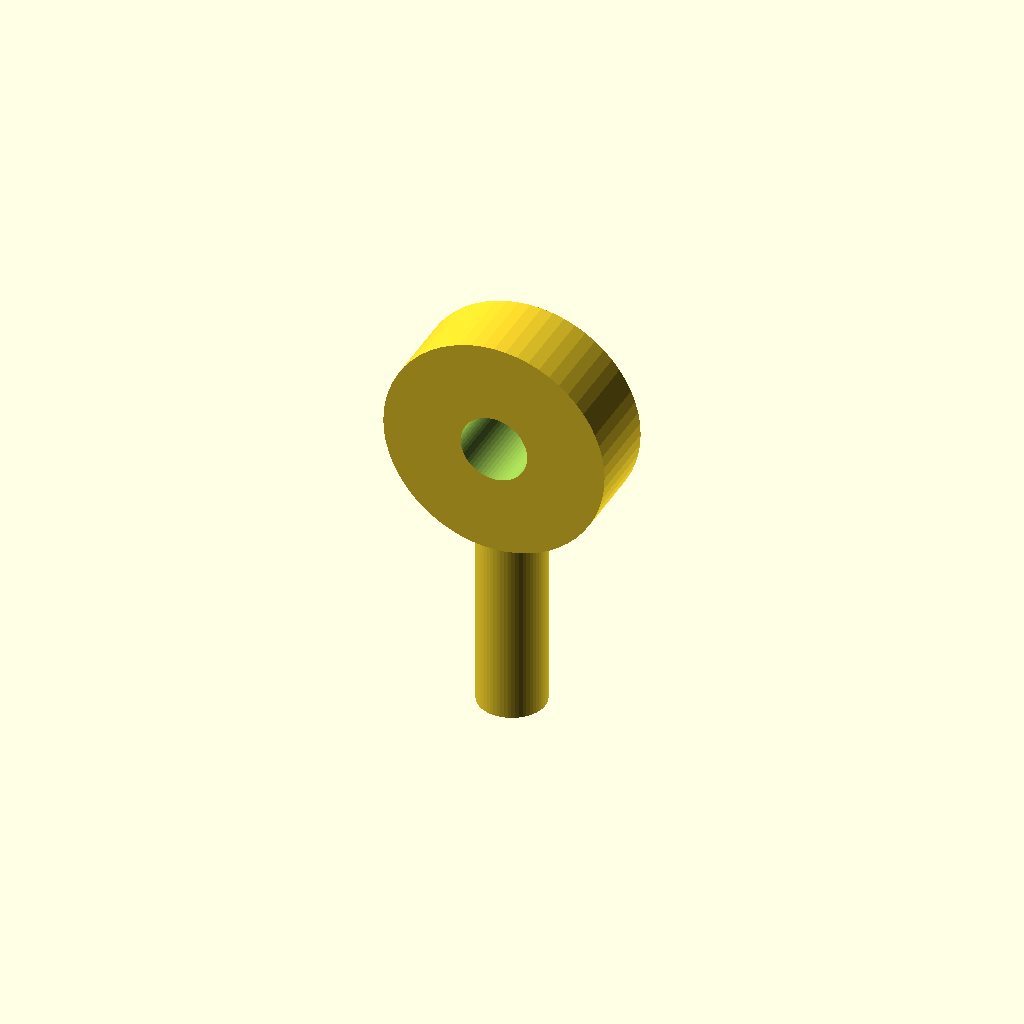
Cell 1 — every parameter at its default value.
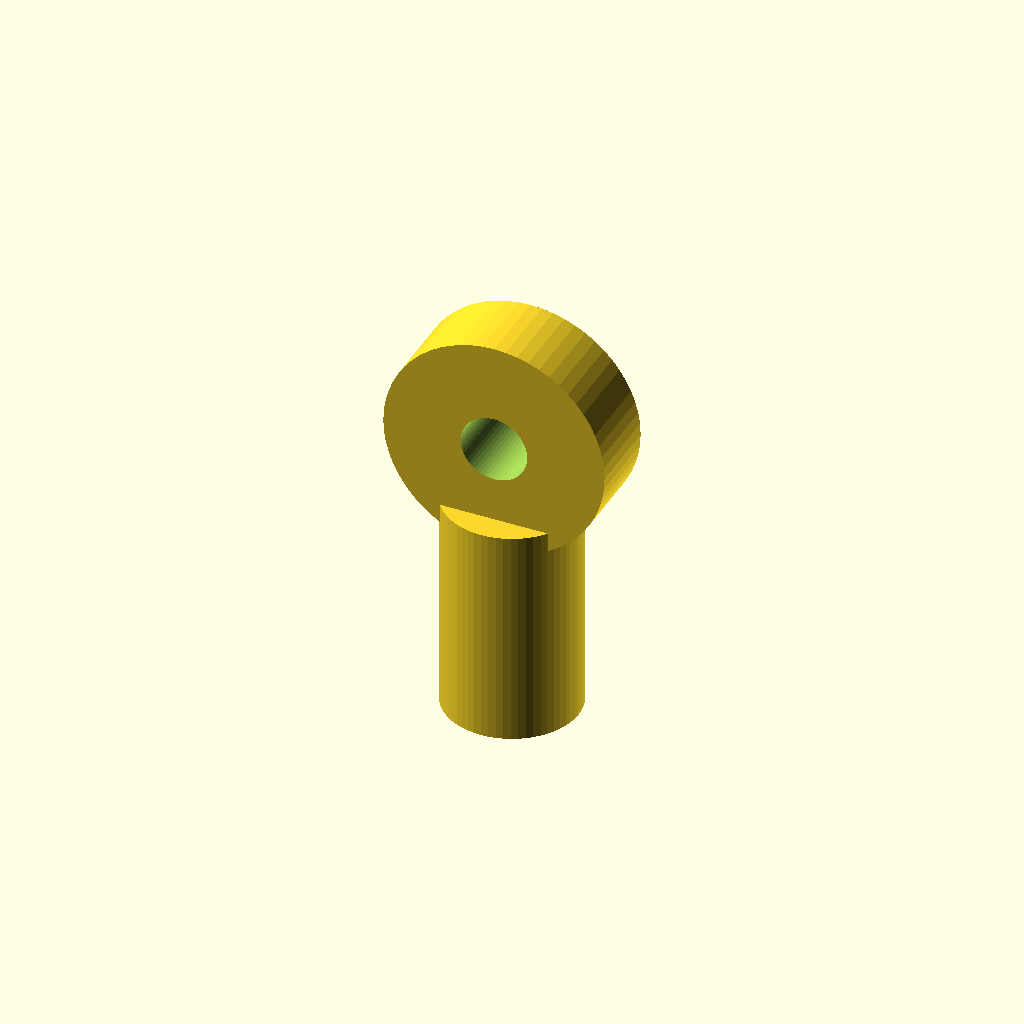
Cell 2: the same model with shaft_d = 12.
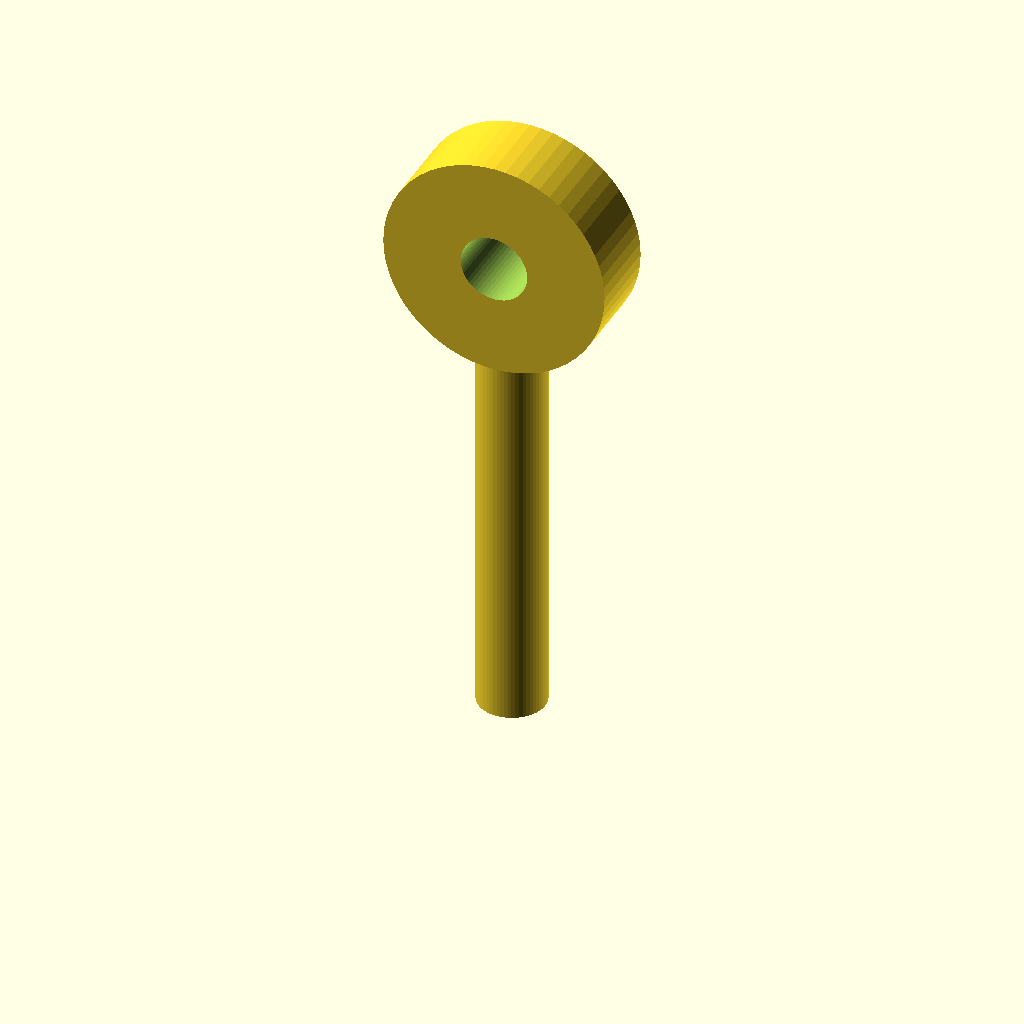
Cell 3 — shaft_l set to 36, the other parameters unchanged.
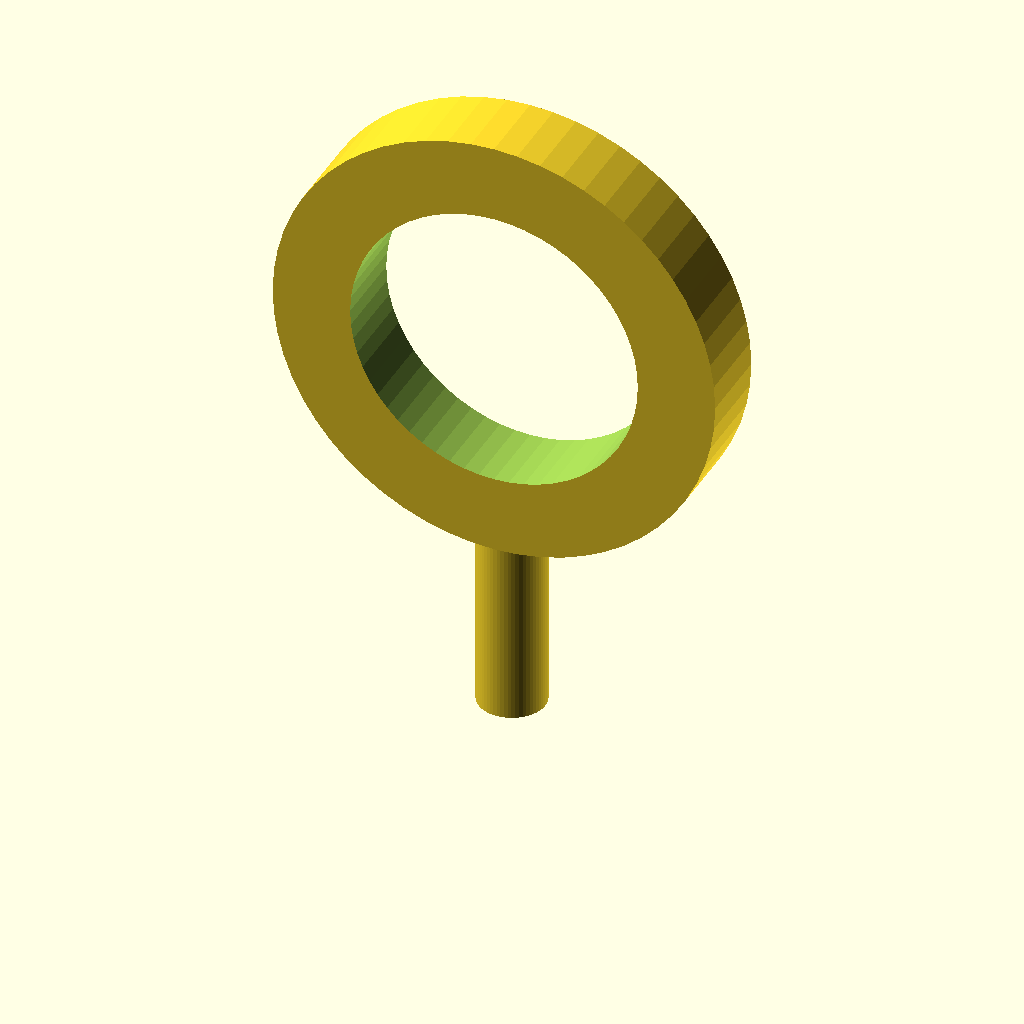
Cell 4: the same model with eye_outer_d = 40.
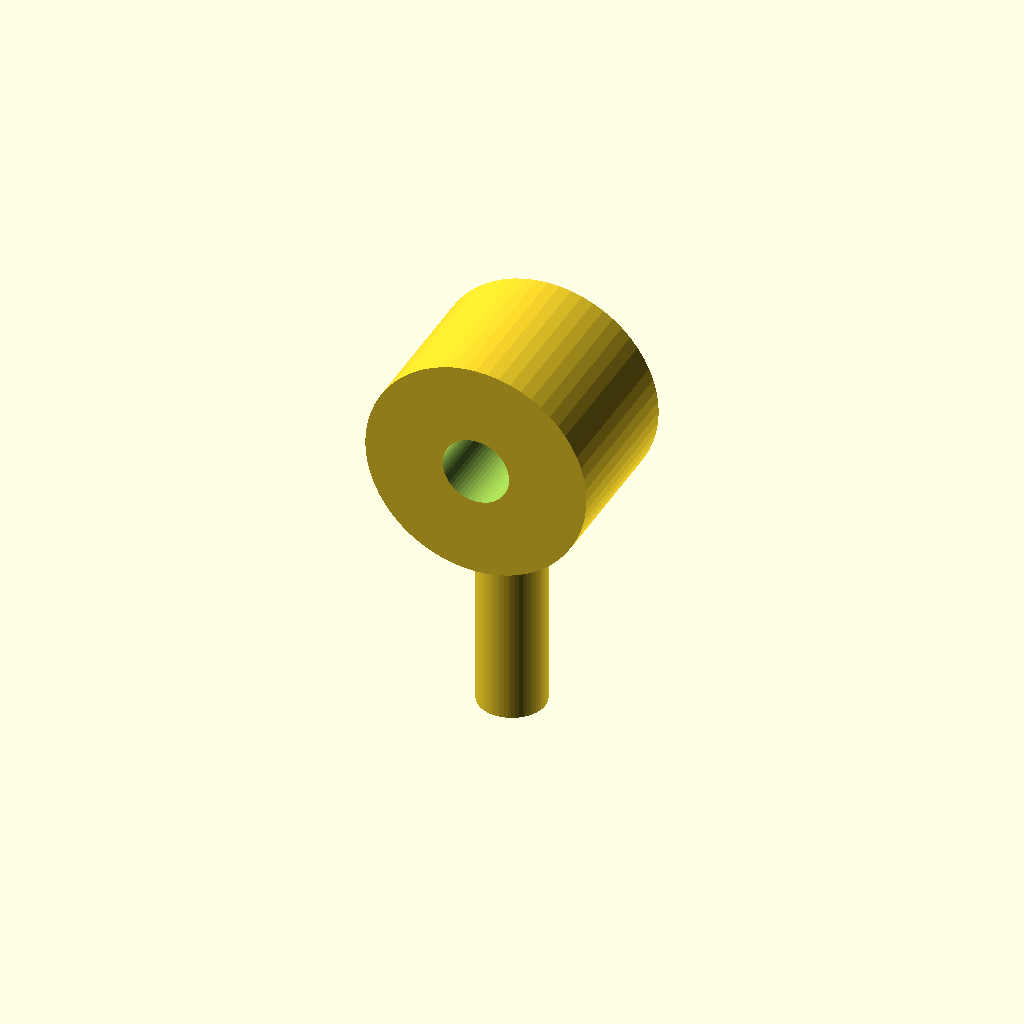
Cell 5: the same model with eye_t = 14.
All cells are drawn from one camera (rotation 55°, 0°, 25°, orthographic, colour scheme Cornfield), so only the parameter changes between them.
Source of the model, optional_data/data/parts/part_0611.scad:
// Flat-eye bolt with a smooth shaft.
$fn = 60;
eps = 0.02;
shaft_d = 6;
shaft_l = 18;
eye_outer_d = 20;
eye_inner_d = eye_outer_d - 2 * 7;
eye_t = 7;
module eye() {
    translate([0, -eye_t / 2, shaft_l + eye_outer_d / 2 - 1]) rotate([-90, 0, 0])
        difference() { cylinder(d = eye_outer_d, h = eye_t); translate([0, 0, -eps]) cylinder(d = eye_inner_d, h = eye_t + 2 * eps); }
}
union() { cylinder(d = shaft_d, h = shaft_l + 2); eye(); }
Parameter table extracted from the source (name, type, default, range or options):
eps: number, default 0.02
shaft_d: number, default 6
shaft_l: number, default 18
eye_outer_d: number, default 20
eye_t: number, default 7
